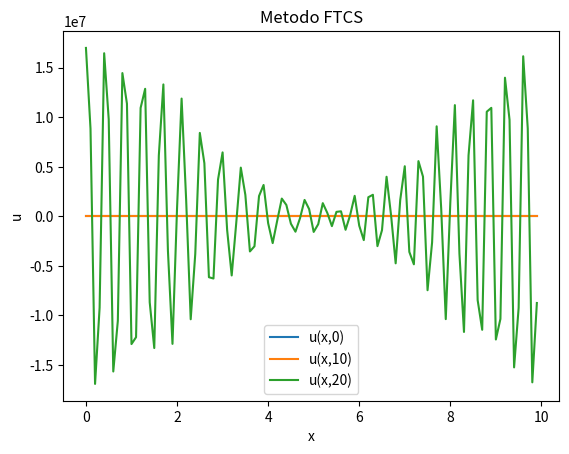
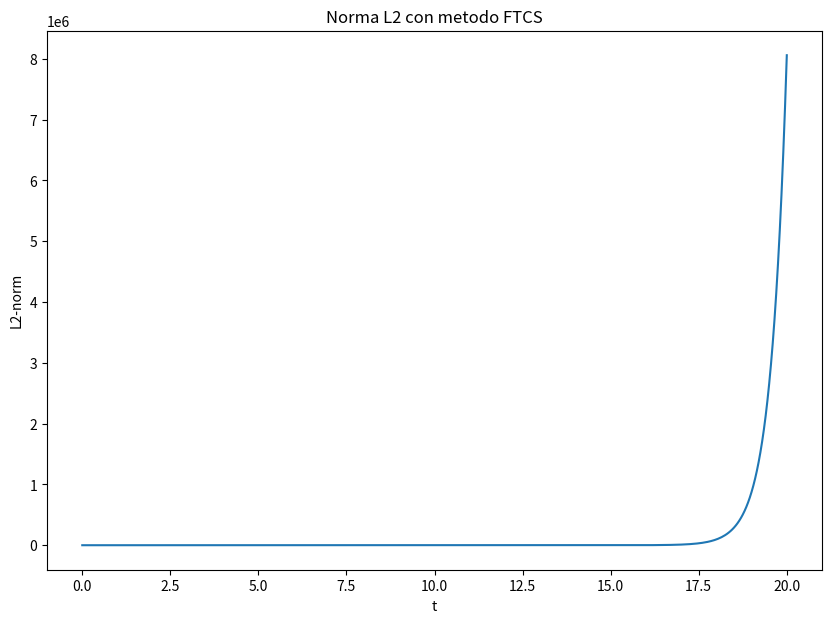
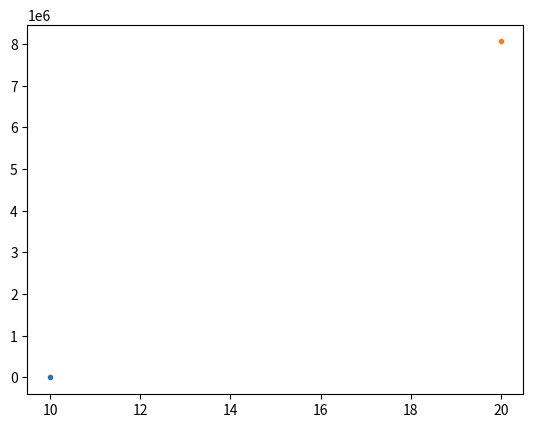

The script that saved these images, in order:
import numpy as np
import matplotlib.pyplot as plt
from numpy import linalg as LA

#VALORI DI INPUT ---------------------------------
a=1
x0=5
L=10
J=101
cf=0.5
#u = []
un,un2,norme = [],[],[]
deltax= L/(J-1)
deltat= (deltax * cf)/a

#FUNZIONI-----------------------------------------
def gaussian(a, b):
    return np.exp(-np.power(a-b,2))

def ftcs(*x):
    y = []
    for j in range(0,len(x)):
        if j==0:
            umin=-1
            umax=j+1
        else:  
            if j==J-2:
                umin=j-1
                umax=0
            else:
                umin=j-1
                umax=j+1

        val= x[j] - ( (a*deltat)/(2*deltax) )*( (x[umax]) - (x[umin]) )
        y.append(val)
    return y

def analytical(a,b,t):
    return np.exp(-np.power(a-t-b,2))

def norma(*y):
    return LA.norm(y)/np.sqrt(J)
#--------------------------------------------------

x_val= np.arange(0,L,deltax) #calcolo vettore x

fig1=plt.figure(1)
'''
for i in x_val:
    u.append(gaussian(i,x0))  #calcolo vettore u
'''
u = gaussian(x_val,x0)
plt.plot(x_val,u, label='u(x,0)')

un = ftcs(*u)                 #secondo u
permitted_times = {
    200:10,
    400:20
}

err = []

#tutti gli altri u
for i,n in enumerate(np.arange(0,20+deltat,deltat)):
    un2 = ftcs(*un)
    norme.append(norma(*un2))
    if i in permitted_times.keys():
        err.append(norma(un2 - analytical(x_val,x0,i)))
        plt.plot(x_val,un2,label='u(x,'+ str(permitted_times[i]) +')')
        plt.legend(loc=0)
    un = un2

plt.xlabel('x')
plt.ylabel('u')
plt.title('Metodo FTCS')
#fig1.set_size_inches(10,7)
plt.savefig("1new_ftcs.png", dpi=100)
plt.show(1)

fig2=plt.figure(2)
plt.plot(np.arange(0,20+deltat,deltat),norme)
plt.title('Norma L2 con metodo FTCS')
plt.xlabel('t')
plt.ylabel('L2-norm')
fig2.set_size_inches(10,7)
plt.savefig("1_normeftcs.png", dpi=100)


plt.figure(3)
for t,e in zip(permitted_times.values(),err):
    plt.plot(t,e,marker='.')
plt.show(3)